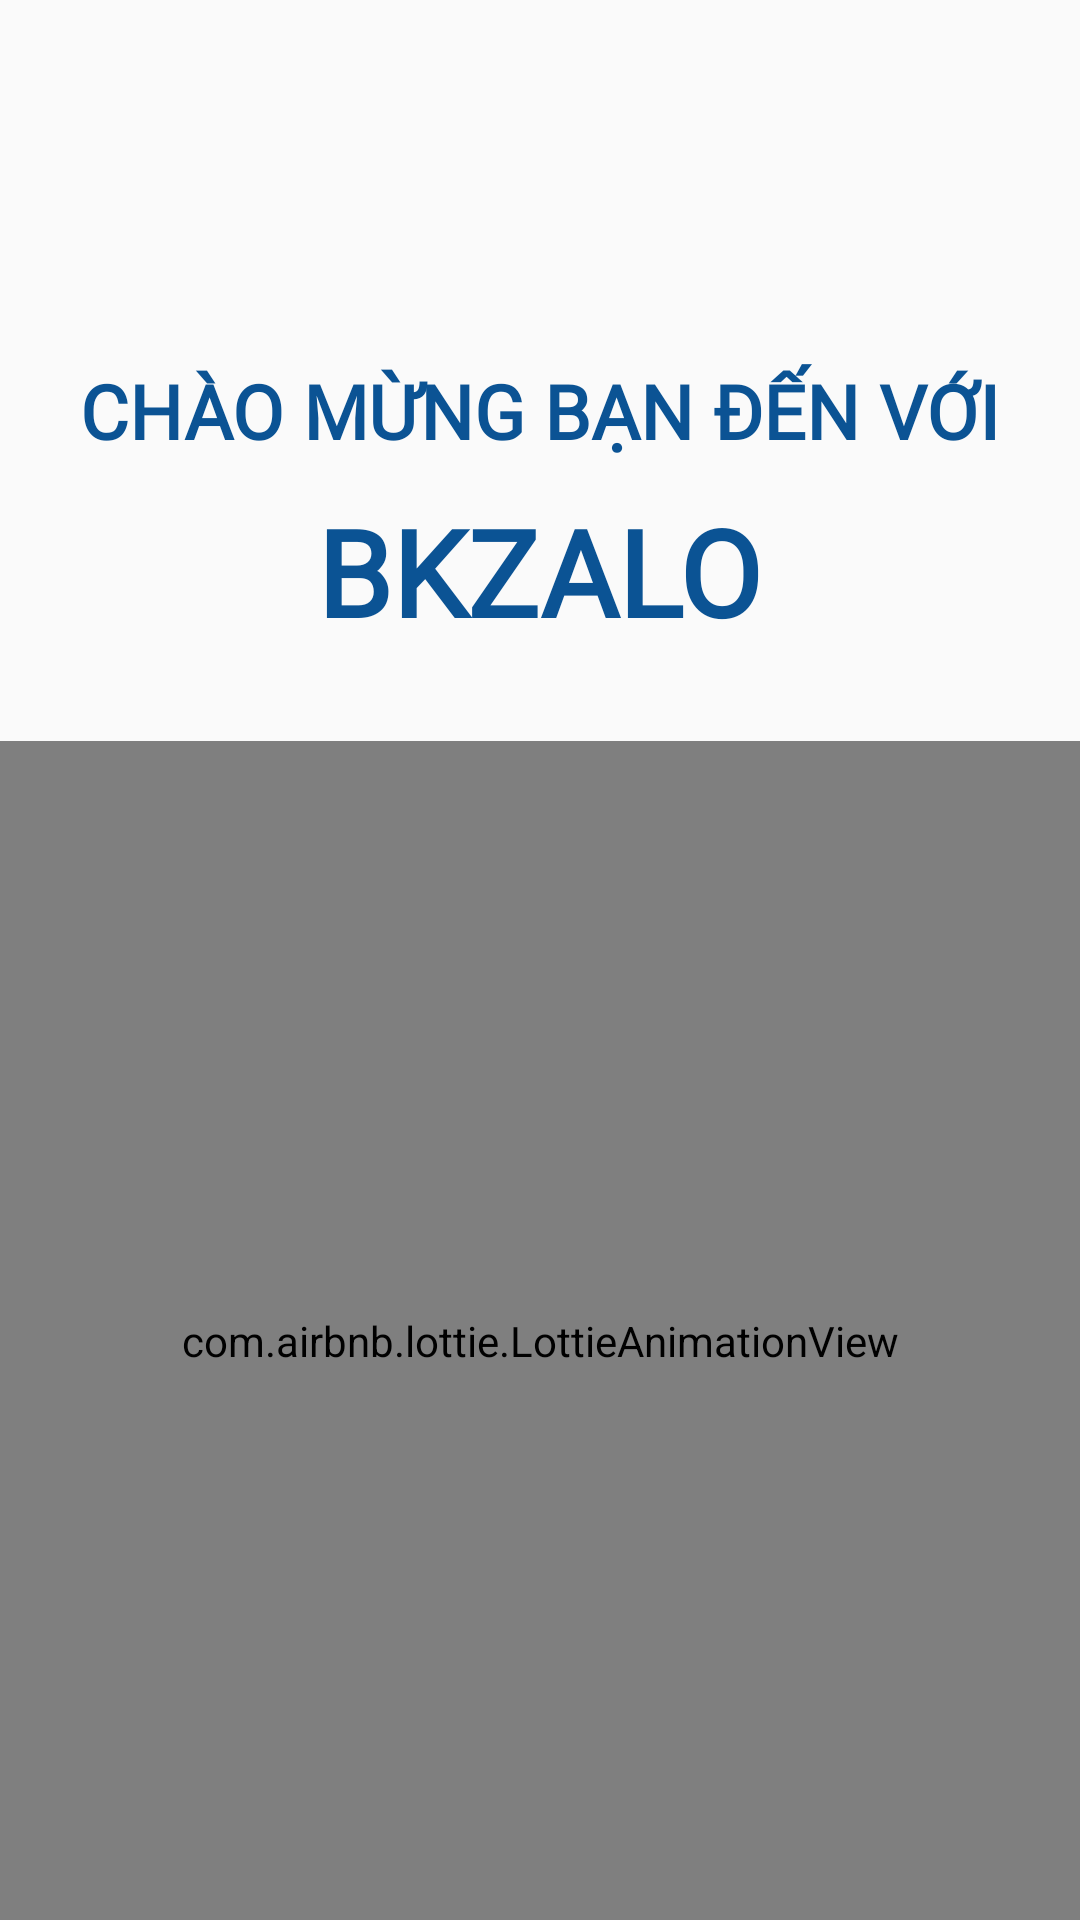

Android layout source for this screen:
<!-- AndroidManifest.xml: application theme Theme.BKZalo -->
<!-- res/layout/activity_splash_screen.xml -->
<?xml version="1.0" encoding="utf-8"?>
<RelativeLayout xmlns:android="http://schemas.android.com/apk/res/android"
    xmlns:app="http://schemas.android.com/apk/res-auto"
    xmlns:tools="http://schemas.android.com/tools"
    android:layout_width="match_parent"
    android:layout_height="match_parent"
    android:layout_gravity="center"
    tools:context=".activitiy.SplashScreenActivity"
    android:orientation="vertical">

    <LinearLayout
        android:id="@+id/linear_background"
        android:layout_width="match_parent"
        android:layout_height="900dp"
        android:background="@drawable/ombre_blue3"
        android:orientation="vertical" />
    <LinearLayout
        android:layout_width="wrap_content"
        android:layout_height="wrap_content"
        android:layout_centerHorizontal="true"
        android:layout_gravity="center"
        android:orientation="vertical"
        android:layout_marginTop="120dp">

        <TextView
            android:id="@+id/tv_welcome"
            android:layout_width="wrap_content"
            android:layout_height="wrap_content"
            android:layout_gravity="center"
            android:fontFamily="@font/lexendexa_regular"
            android:text="CHÀO MỪNG BẠN ĐẾN VỚI"
            android:textAlignment="center"
            android:textColor="#0b5394"
            android:textSize="25dp"
            android:textStyle="bold"
            />

        <TextView
            android:id="@+id/tv_bkzalo"
            android:layout_width="wrap_content"
            android:layout_height="wrap_content"
            android:layout_gravity="center"
            android:layout_marginTop="10dp"
            android:fontFamily="@font/lexendexa_regular"
            android:text="BKZALO"
            android:textAlignment="center"
            android:textColor="#0b5394"
            android:textSize="40dp"
            android:textStyle="bold" />

        <com.airbnb.lottie.LottieAnimationView
            android:id="@+id/lottie"
            android:layout_width="400dp"
            android:layout_height="400dp"
            android:layout_gravity="center"
            android:layout_marginTop="30dp"
            app:lottie_autoPlay="true"
            app:lottie_rawRes="@raw/splash_animation" />


    </LinearLayout>


</RelativeLayout>
<!-- resources referenced by this layout -->
<resources>
  <style name="Theme.BKZalo" parent="Theme.AppCompat.Light.NoActionBar">
          
          <item name="colorPrimary">@color/theme_color</item>
          <item name="colorPrimaryVariant">@color/theme_color</item>
          <item name="colorOnPrimary">@color/white</item>
          
          <item name="colorSecondary">@color/main_blue</item>
          <item name="colorSecondaryVariant">@color/main_blue</item>
          <item name="colorOnSecondary">@color/black</item>
          
          <item name="android:statusBarColor" tools:targetApi="l">?attr/colorPrimaryVariant</item>
          
      </style>
  <color name="theme_color">#1064ac</color>
  <color name="white">#FFFFFFFF</color>
  <color name="main_blue">#0466C8</color>
  <color name="black">#FF000000</color>
</resources>
